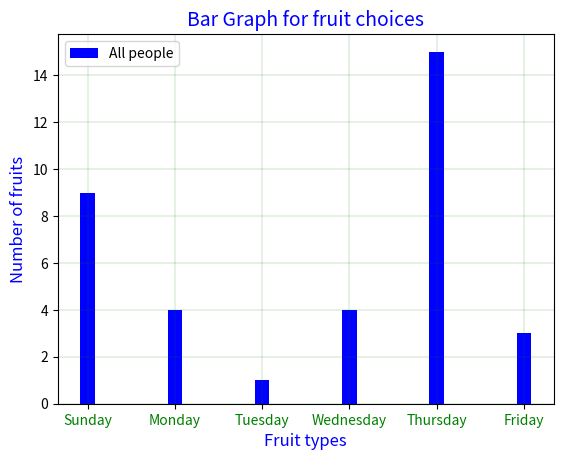

Write the Python code that produced this figure.
import matplotlib.pyplot as plt
import numpy as np

y = [9, 4, 1, 4, 15, 3]
x = [2, 4, 6, 8, 10, 12]

width = 1/1.5
fig = plt.figure()
ax = fig.add_subplot(111)
rext1 = ax.bar(x, y, width-1, color="blue", label='All people')
plt.title('Bar Graph for fruit choices', color='blue', fontsize=14)
plt.grid(color="green", linewidth=0.15)
plt.legend(loc="upper left", frameon=True )



ax.set_ylabel('Number of fruits', color='blue', fontsize=12)
ax.set_xlabel('Fruit types',color='blue', fontsize=12)
ax.set_xticks(x)
ax.set_xticklabels( ('Sunday', 'Monday', 'Tuesday', 'Wednesday','Thursday', 'Friday' ), color = 'green')

plt.show()

